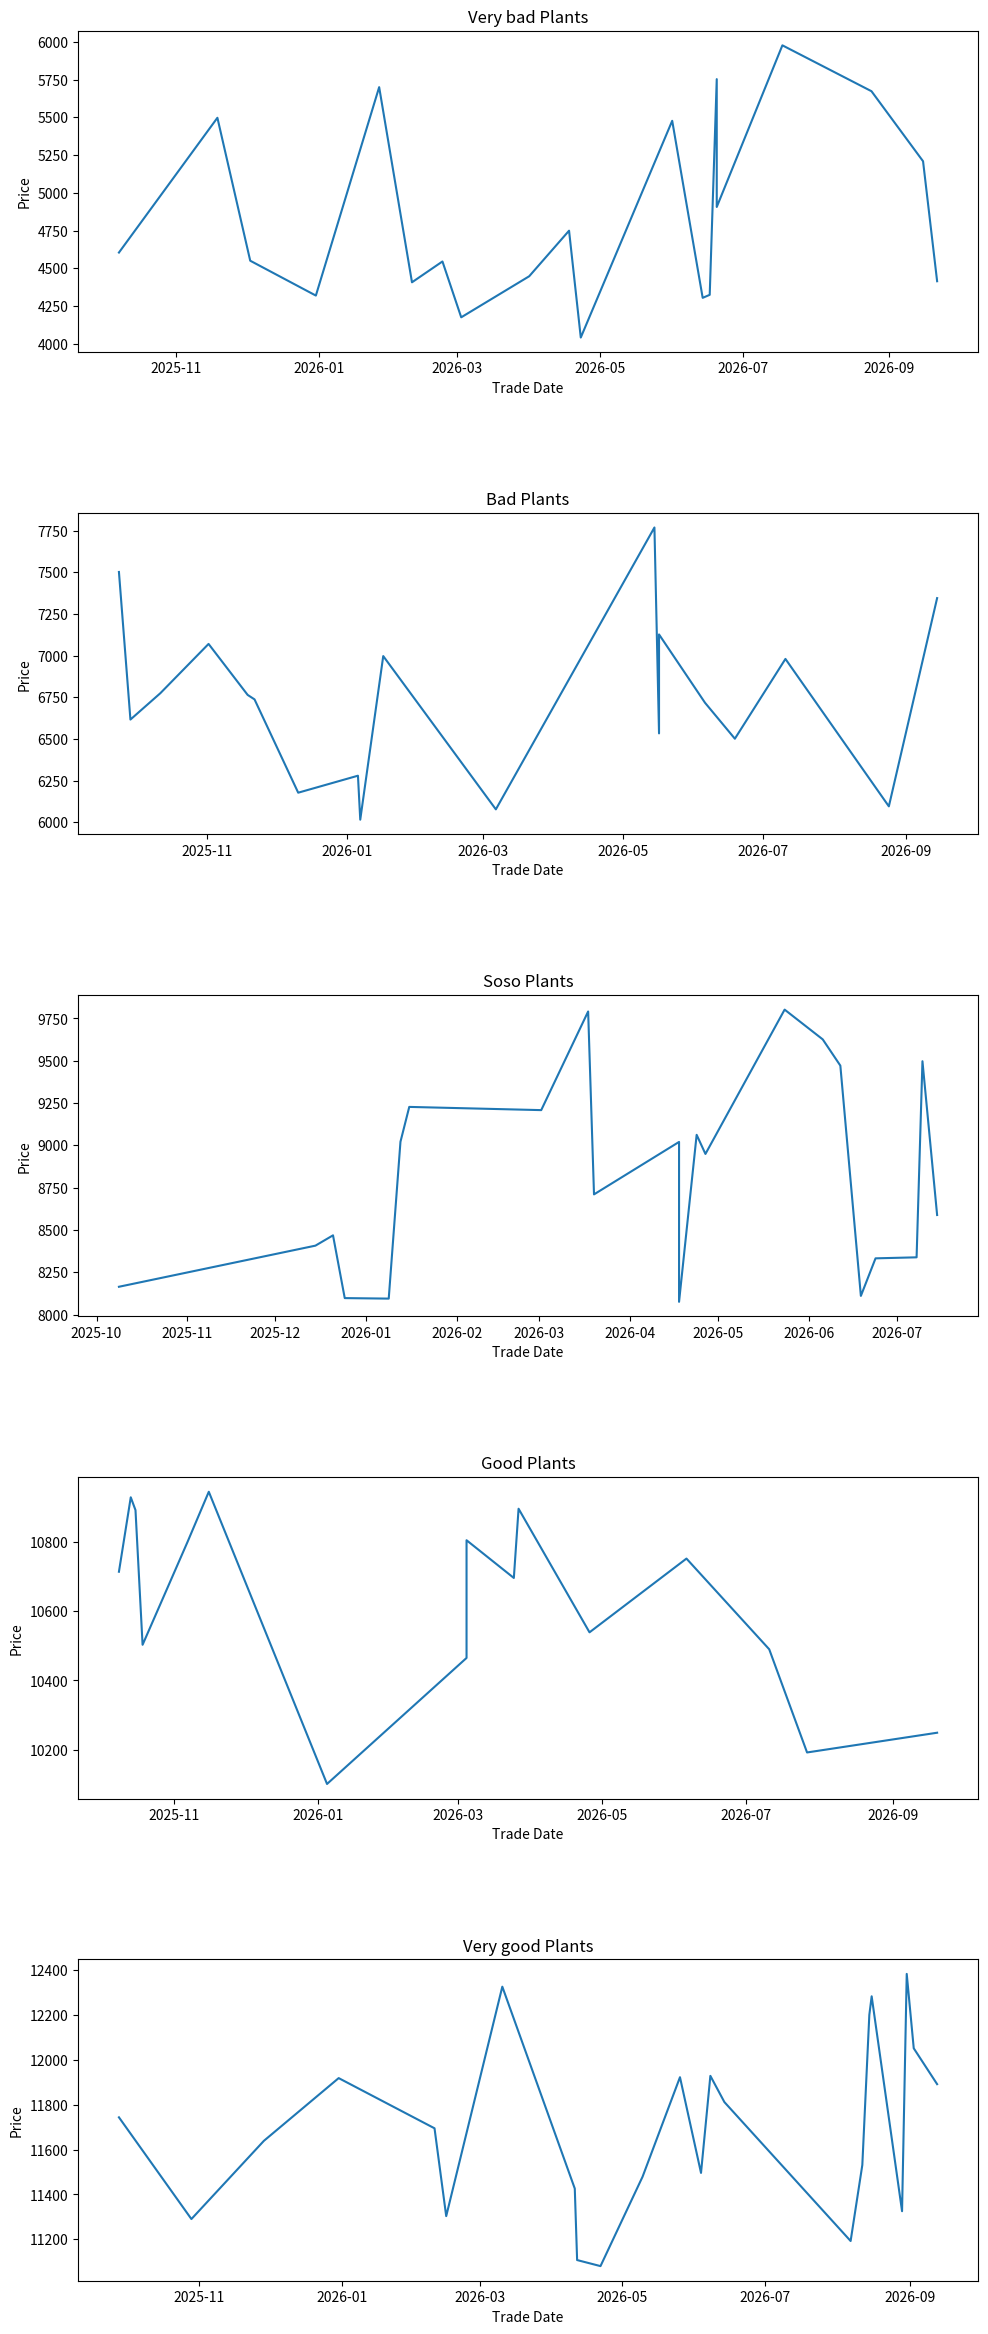

Reproduce this figure in Python.
import random
from datetime import datetime, timedelta
import matplotlib.pyplot as plt


def make_trade_data(num_data):
    # 기본 식물 가격
    base_price = 10000

    # 거래 데이터를 저장할 리스트
    trade_data = []

    for i in range(num_data):
        plant_num = i + 1
        plant_status = random.randint(0, 4)

        if plant_status == 0:
            price = base_price * random.uniform(0.4, 0.6)
            status_str = "very bad"
        elif plant_status == 1:
            price = base_price * random.uniform(0.6, 0.8)
            status_str = "bad"
        elif plant_status == 2:
            price = base_price * random.uniform(0.8, 1.0)
            status_str = "soso"
        elif plant_status == 3:
            price = base_price * random.uniform(1.0, 1.1)
            status_str = "good"
        else:
            price = base_price * random.uniform(1.1, 1.25)
            status_str = "very good"

        # 거래일시 생성
        trade_time = datetime.now() - timedelta(days=random.randint(0, 365))

        price = int(price)
        # 거래 데이터 리스트에 추가
        trade_data.append([plant_num, status_str, price, trade_time])

    return trade_data


def plot_trade_data(trade_data):
    # 상태 목록
    status_list = ["very bad", "bad", "soso", "good", "very good"]

    # 서브플롯 개수
    num_subplots = len(status_list)

    # 그래프 사이즈 설정
    fig, axs = plt.subplots(num_subplots, 1, figsize=(10, 5*num_subplots))

    # 각 상태별로 서브플롯에 그래프 출력
    for i, status in enumerate(status_list):
        # 해당 상태의 데이터 추출
        data = [d for d in trade_data if d[1] == status]

        # 날짜순으로 정렬
        data = sorted(data, key=lambda x: x[3])

        # x, y 값 추출
        x_values = [d[3] for d in data]
        y_values = [d[2] for d in data]

        # 서브플롯에 그래프 출력
        axs[i].plot(x_values, y_values)
        axs[i].set_title(f"{status.capitalize()} Plants")
        axs[i].set_xlabel("Trade Date")
        axs[i].set_ylabel("Price")

    plt.subplots_adjust(top=0.95, bottom=0.05, left=0.05, right=0.95, hspace=0.5)
    plt.show()




# 거래 데이터 생성
trade_data = make_trade_data(100)
print(trade_data)
# 그래프 출력
plot_trade_data(trade_data)
